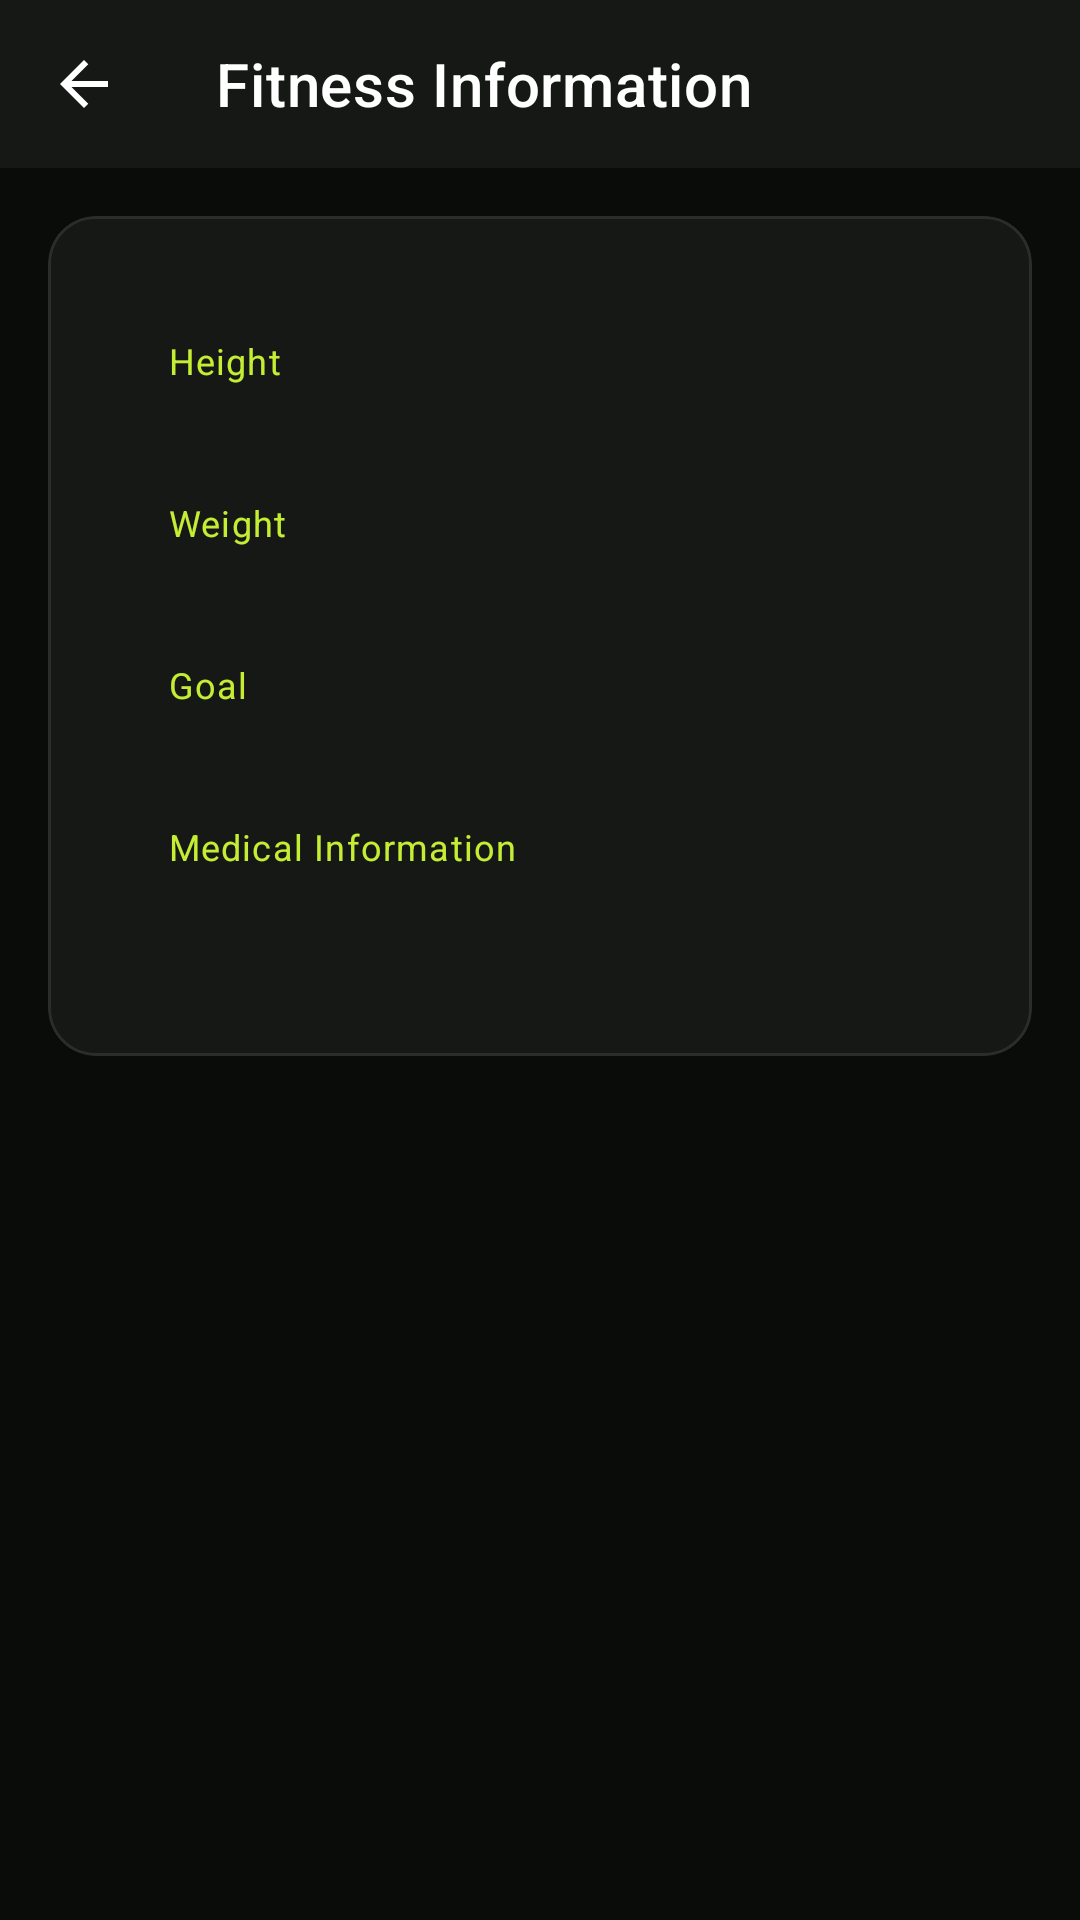

Write the Android layout XML for this screen, with the resource values it uses.
<!-- AndroidManifest.xml: application theme Theme.FitZone -->
<!-- res/layout/activity_fitness_info.xml -->
<?xml version="1.0" encoding="utf-8"?>
<LinearLayout xmlns:android="http://schemas.android.com/apk/res/android"
    xmlns:app="http://schemas.android.com/apk/res-auto"
    android:layout_width="match_parent"
    android:layout_height="match_parent"
    android:orientation="vertical"
    android:background="@color/colorBackground"
    android:fitsSystemWindows="true">

    <androidx.appcompat.widget.Toolbar
        android:id="@+id/toolbar"
        android:layout_width="match_parent"
        android:layout_height="?attr/actionBarSize"
        android:background="@color/colorSurface"
        app:navigationIcon="@drawable/ic_back"
        app:title="@string/profile_fitness_information"
        app:titleTextColor="@color/colorTextPrimary" />

    <ScrollView
        android:layout_width="match_parent"
        android:layout_height="match_parent">

        <com.google.android.material.card.MaterialCardView
            style="@style/Widget.FitZone.Card"
            android:layout_width="match_parent"
            android:layout_height="wrap_content"
            android:layout_margin="@dimen/spacing_md">

            <LinearLayout
                android:layout_width="match_parent"
                android:layout_height="wrap_content"
                android:orientation="vertical"
                android:padding="@dimen/spacing_lg">

                <TextView style="@style/TextAppearance.FitZone.Caption" android:text="@string/label_height" android:textColor="@color/colorPrimary" android:layout_width="wrap_content" android:layout_height="wrap_content" />
                <TextView android:id="@+id/tvHeight" style="@style/TextAppearance.FitZone.Body" android:textColor="@color/colorWhite" android:textStyle="bold" android:layout_width="wrap_content" android:layout_height="wrap_content" android:layout_marginBottom="@dimen/spacing_md" />

                <TextView style="@style/TextAppearance.FitZone.Caption" android:text="@string/label_weight" android:textColor="@color/colorPrimary" android:layout_width="wrap_content" android:layout_height="wrap_content" />
                <TextView android:id="@+id/tvWeight" style="@style/TextAppearance.FitZone.Body" android:textColor="@color/colorWhite" android:textStyle="bold" android:layout_width="wrap_content" android:layout_height="wrap_content" android:layout_marginBottom="@dimen/spacing_md" />

                <TextView style="@style/TextAppearance.FitZone.Caption" android:text="@string/label_goal" android:textColor="@color/colorPrimary" android:layout_width="wrap_content" android:layout_height="wrap_content" />
                <TextView android:id="@+id/tvGoal" style="@style/TextAppearance.FitZone.Body" android:textColor="@color/colorWhite" android:textStyle="bold" android:layout_width="wrap_content" android:layout_height="wrap_content" android:layout_marginBottom="@dimen/spacing_md" />

                <TextView style="@style/TextAppearance.FitZone.Caption" android:text="@string/label_medical_info" android:textColor="@color/colorPrimary" android:layout_width="wrap_content" android:layout_height="wrap_content" />
                <TextView android:id="@+id/tvMedicalInfo" style="@style/TextAppearance.FitZone.Body" android:textColor="@color/colorWhite" android:textStyle="bold" android:layout_width="wrap_content" android:layout_height="wrap_content" />

            </LinearLayout>
        </com.google.android.material.card.MaterialCardView>
    </ScrollView>
</LinearLayout>
<!-- resources referenced by this layout -->
<resources>
  <color name="colorBackground">#090C09</color>
  <color name="colorPrimary">#C4ED33</color>
  <color name="colorSurface">#151815</color>
  <color name="colorTextPrimary">#FFFFFF</color>
  <color name="colorWhite">#FFFFFF</color>
  <dimen name="spacing_lg">24dp</dimen>
  <dimen name="spacing_md">16dp</dimen>
  <!-- drawable ic_back (drawable) -->
  <vector xmlns:android="http://schemas.android.com/apk/res/android" android:autoMirrored="true" android:height="24dp" android:tint="@color/colorTextPrimary" android:viewportHeight="960" android:viewportWidth="960" android:width="24dp">
        
      <path android:fillColor="@android:color/white" android:pathData="M313,520L537,744L480,800L160,480L480,160L537,216L313,440L800,440L800,520L313,520Z"/>
      
  </vector>
  <string name="label_goal">Goal</string>
  <string name="label_height">Height</string>
  <string name="label_medical_info">Medical Information</string>
  <string name="label_weight">Weight</string>
  <string name="profile_fitness_information">Fitness Information</string>
  <style name="TextAppearance.FitZone.Body" parent="TextAppearance.MaterialComponents.Body1">
          <item name="android:textColor">@color/colorTextPrimary</item>
          <item name="android:textSize">16sp</item>
      </style>
  <style name="TextAppearance.FitZone.Caption" parent="TextAppearance.MaterialComponents.Caption">
          <item name="android:textColor">@color/colorTextMuted</item>
          <item name="android:textSize">12sp</item>
      </style>
  <style name="Widget.FitZone.Card" parent="Widget.MaterialComponents.CardView">
          <item name="cardBackgroundColor">@color/colorSurface</item>
          <item name="cardCornerRadius">@dimen/radius_large</item>
          <item name="cardElevation">0dp</item>
          <item name="strokeColor">@color/colorBorder</item>
          <item name="strokeWidth">1dp</item>
          <item name="contentPadding">@dimen/spacing_md</item>
      </style>
  <color name="colorTextMuted">#737A76</color>
  <dimen name="radius_large">16dp</dimen>
  <color name="colorBorder">#2A2E2A</color>
  <color name="colorPrimaryVariant">#A8D519</color>
  <color name="colorAccentLight">#D2F56B</color>
  <color name="colorAccentLighter">#E1FA99</color>
  <color name="colorTextOnPrimary">#000000</color>
  <color name="colorTextSecondary">#A1A8A4</color>
  <style name="Widget.FitZone.Button.Primary" parent="Widget.MaterialComponents.Button">
          <item name="backgroundTint">@color/colorPrimary</item>
          <item name="android:textAppearance">@style/TextAppearance.FitZone.Button</item>
          <item name="cornerRadius">@dimen/radius_pill</item>
          <item name="android:height">@dimen/button_height</item>
      </style>
  <style name="TextAppearance.FitZone.Button" parent="TextAppearance.MaterialComponents.Button">
          <item name="android:textColor">@color/colorTextOnPrimary</item>
          <item name="android:textSize">15sp</item>
          <item name="android:textStyle">bold</item>
          <item name="textAllCaps">false</item>
      </style>
  <dimen name="radius_pill">100dp</dimen>
  <dimen name="button_height">52dp</dimen>
  <dimen name="radius_medium">12dp</dimen>
  <color name="colorInputBackground">#1A1D1A</color>
  <color name="colorError">#FF4D4D</color>
</resources>
